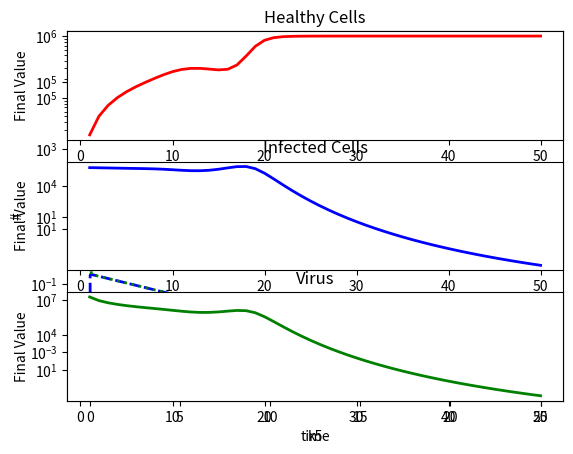

Recreate this plot in Python.
import numpy as np
from scipy.integrate import odeint
import matplotlib.pyplot as plt

def hiv(x,t,k1,k2,k3,k4,k5,k6):
    H = x[0]
    I = x[1]
    V = x[2]

    dH = k1 - k2*H - k3*H*V
    dI = k3*H*V - k4*I
    dV = -k3*H*V - k5*V + k6*I

    return [dH,dI,dV]

#Initial condition
H0 = 1e6
I0 = 0.0
V0 = 100.0

#Constants
k1 = 1e5
k2 = 0.1
k3 = 2e-7
k4 = 0.5
k5 = 100
k6 = 100.0

#solve
t = np.linspace(0,25,1000)
z = odeint(hiv, [H0,I0,V0], t, args = (k1,k2,k3,k4,k5,k6,))

h = z[:,0]
i = z[:,1]
v = z[:,2]

#plot results
plt.semilogy(t,h,'r-', linewidth=2,label='Healthy Cells')
plt.semilogy(t,i,'b--', linewidth=2,label='Infected Cells')
plt.semilogy(t,v,'g:', linewidth=2,label='Virus')
plt.xlabel('time')
plt.ylabel('#')
plt.legend()
plt.show()

#Multiple values of k5
N = 50
k5 = np.linspace(1,N,N)

H = np.zeros(N)
I = np.zeros(N)
V = np.zeros(N)

for i in range(0,len(k5)):
    z = odeint(hiv, [H0,I0,V0], t, args = (k1,k2,k3,k4,k5[i],k6,))
    H[i] = z[-1,0]
    I[i] = z[-1,1]
    V[i] = z[-1,2]

plt.subplot(3,1,1)
plt.semilogy(k5,H,'r-', linewidth=2)
plt.xlabel('k5')
plt.ylabel('Final Value')
plt.title('Healthy Cells')

plt.subplot(3,1,2)
plt.semilogy(k5,I,'b-', linewidth=2)
plt.xlabel('k5')
plt.ylabel('Final Value')
plt.title('Infected Cells')

plt.subplot(3,1,3)
plt.semilogy(k5,V,'g-', linewidth=2)
plt.xlabel('k5')
plt.ylabel('Final Value')
plt.title('Virus')
plt.show()
